Image classification data set "data" (CaoKha/SugarBeetGrowth on GitHub). Class labels (9): Agrostemma githago cotyledon, Agrostemma githago foliage, Agrostemma githago intermediate, Beta vulgaris cotyledon, Beta vulgaris foliage, Beta vulgaris intermediate, Crepis setosa cotyledon, Crepis setosa foliage, Crepis setosa intermediate.

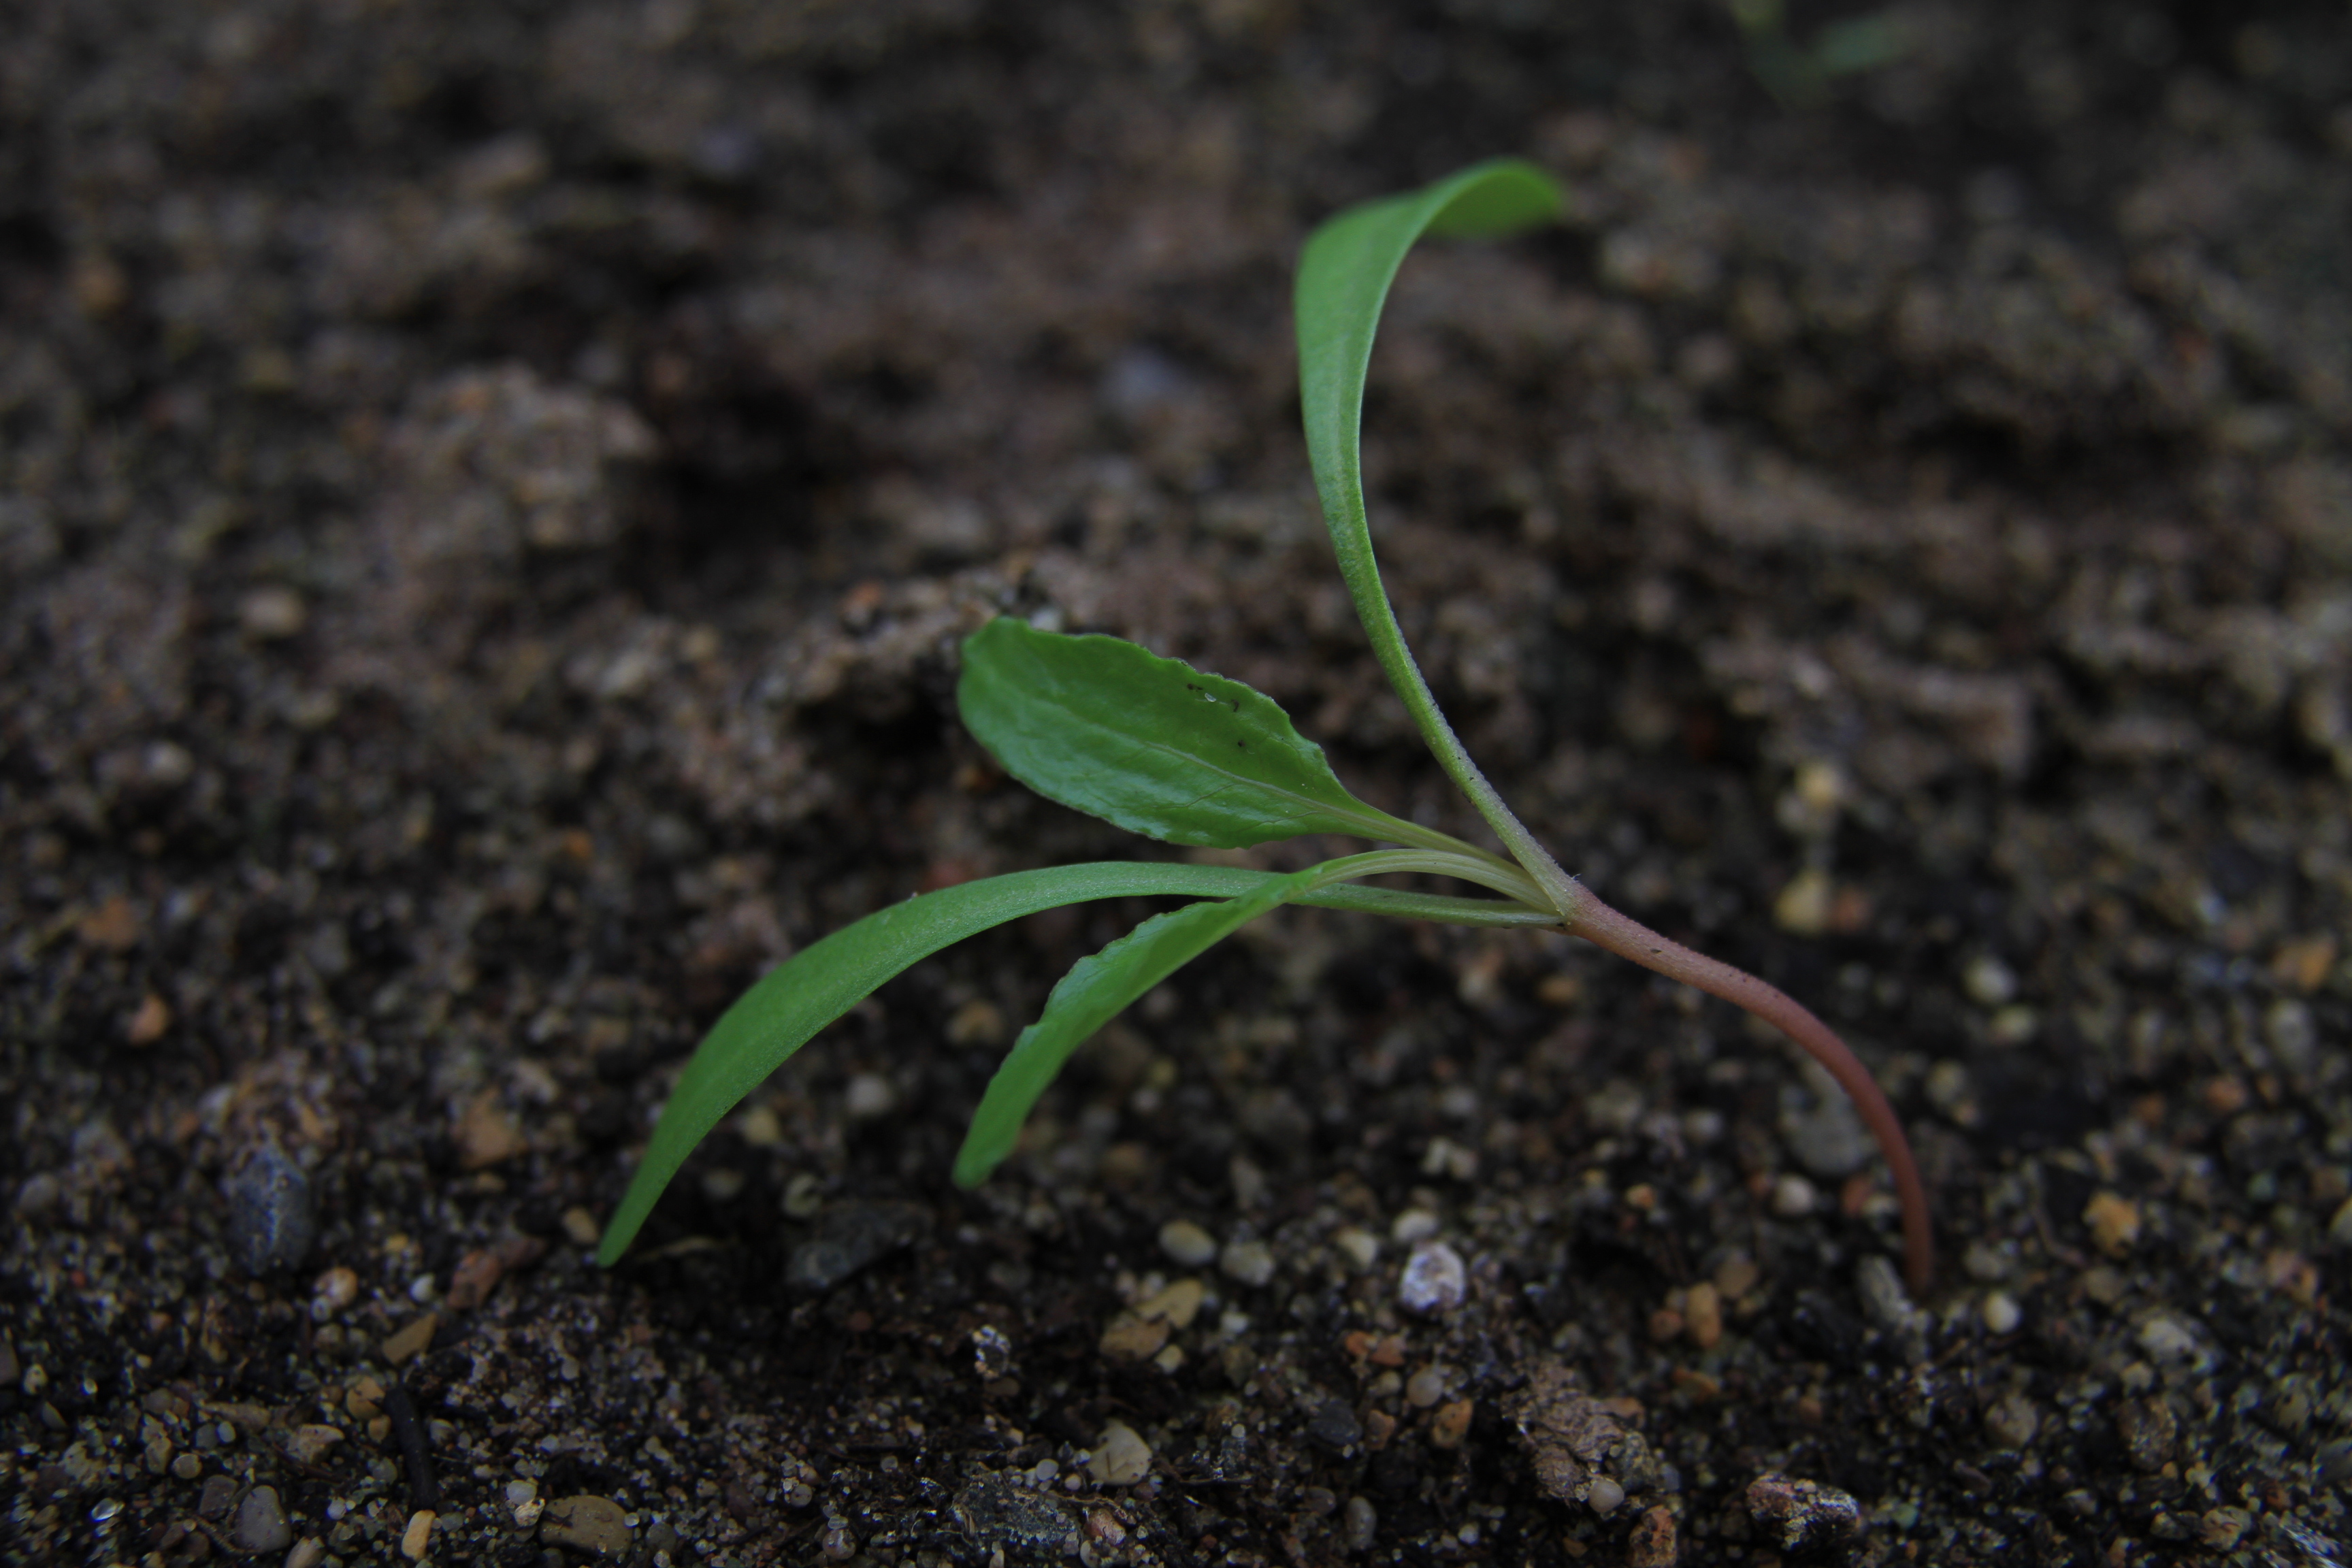
Label: Beta vulgaris foliage

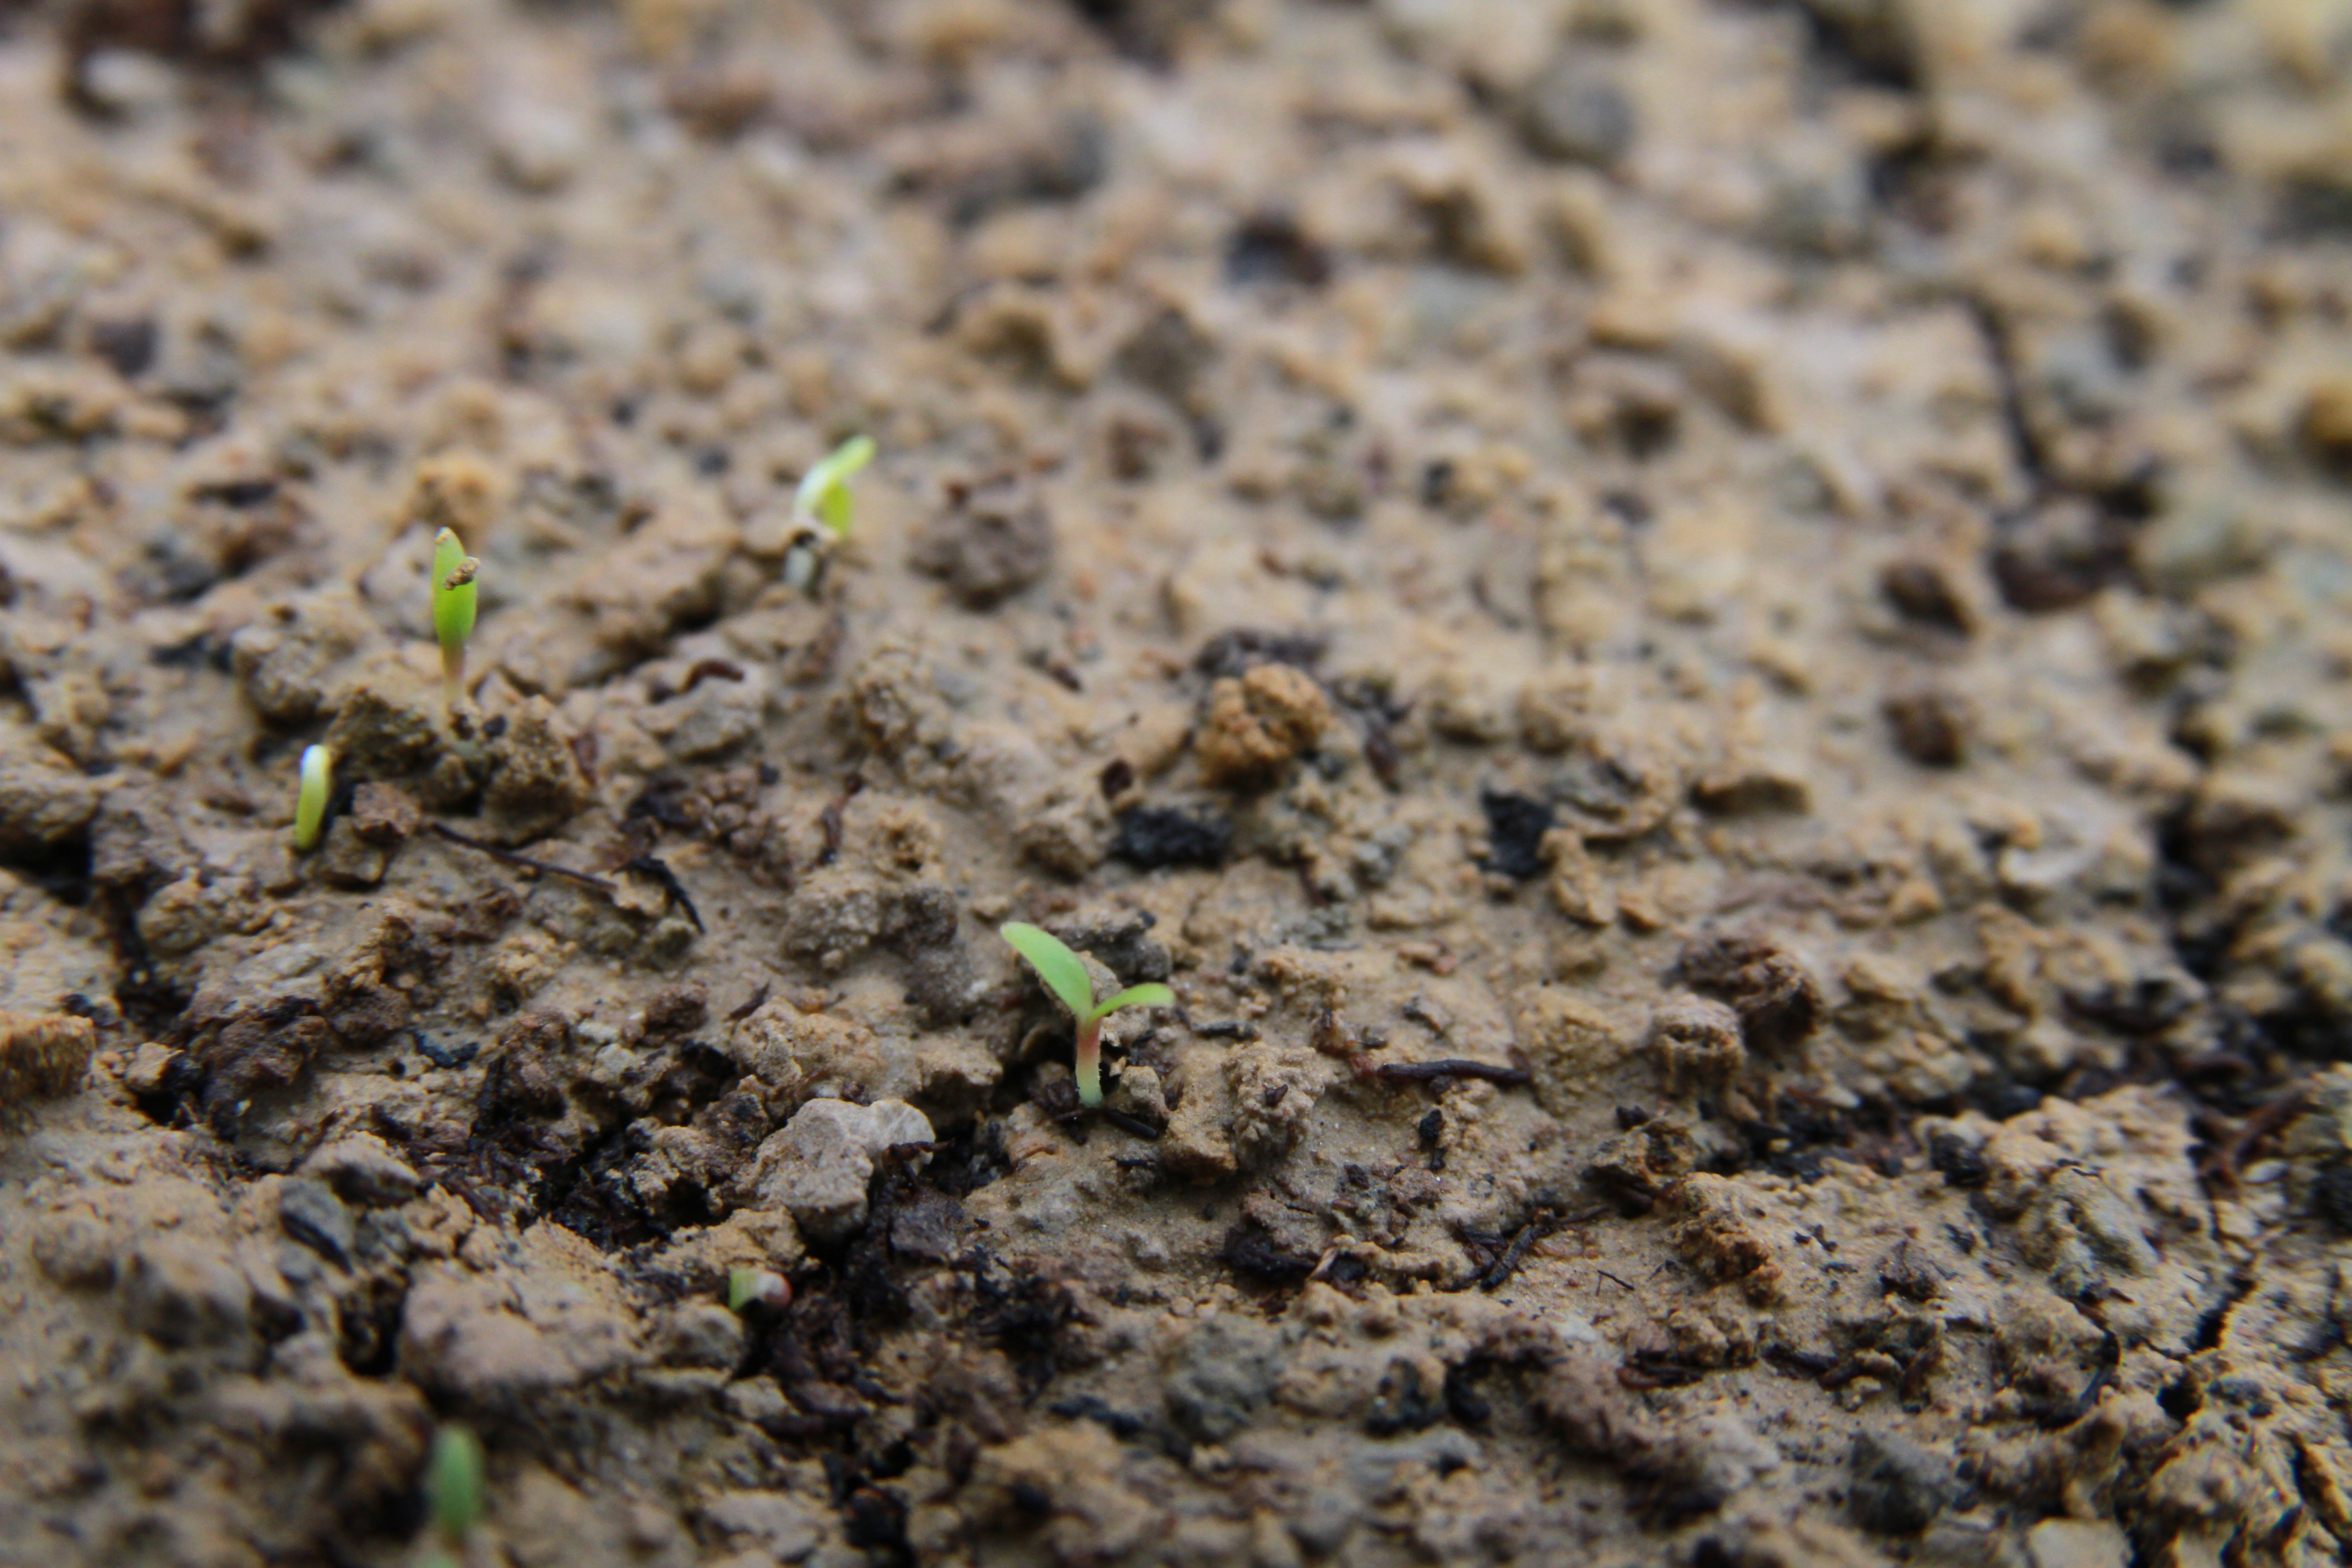
Label: Crepis setosa cotyledon

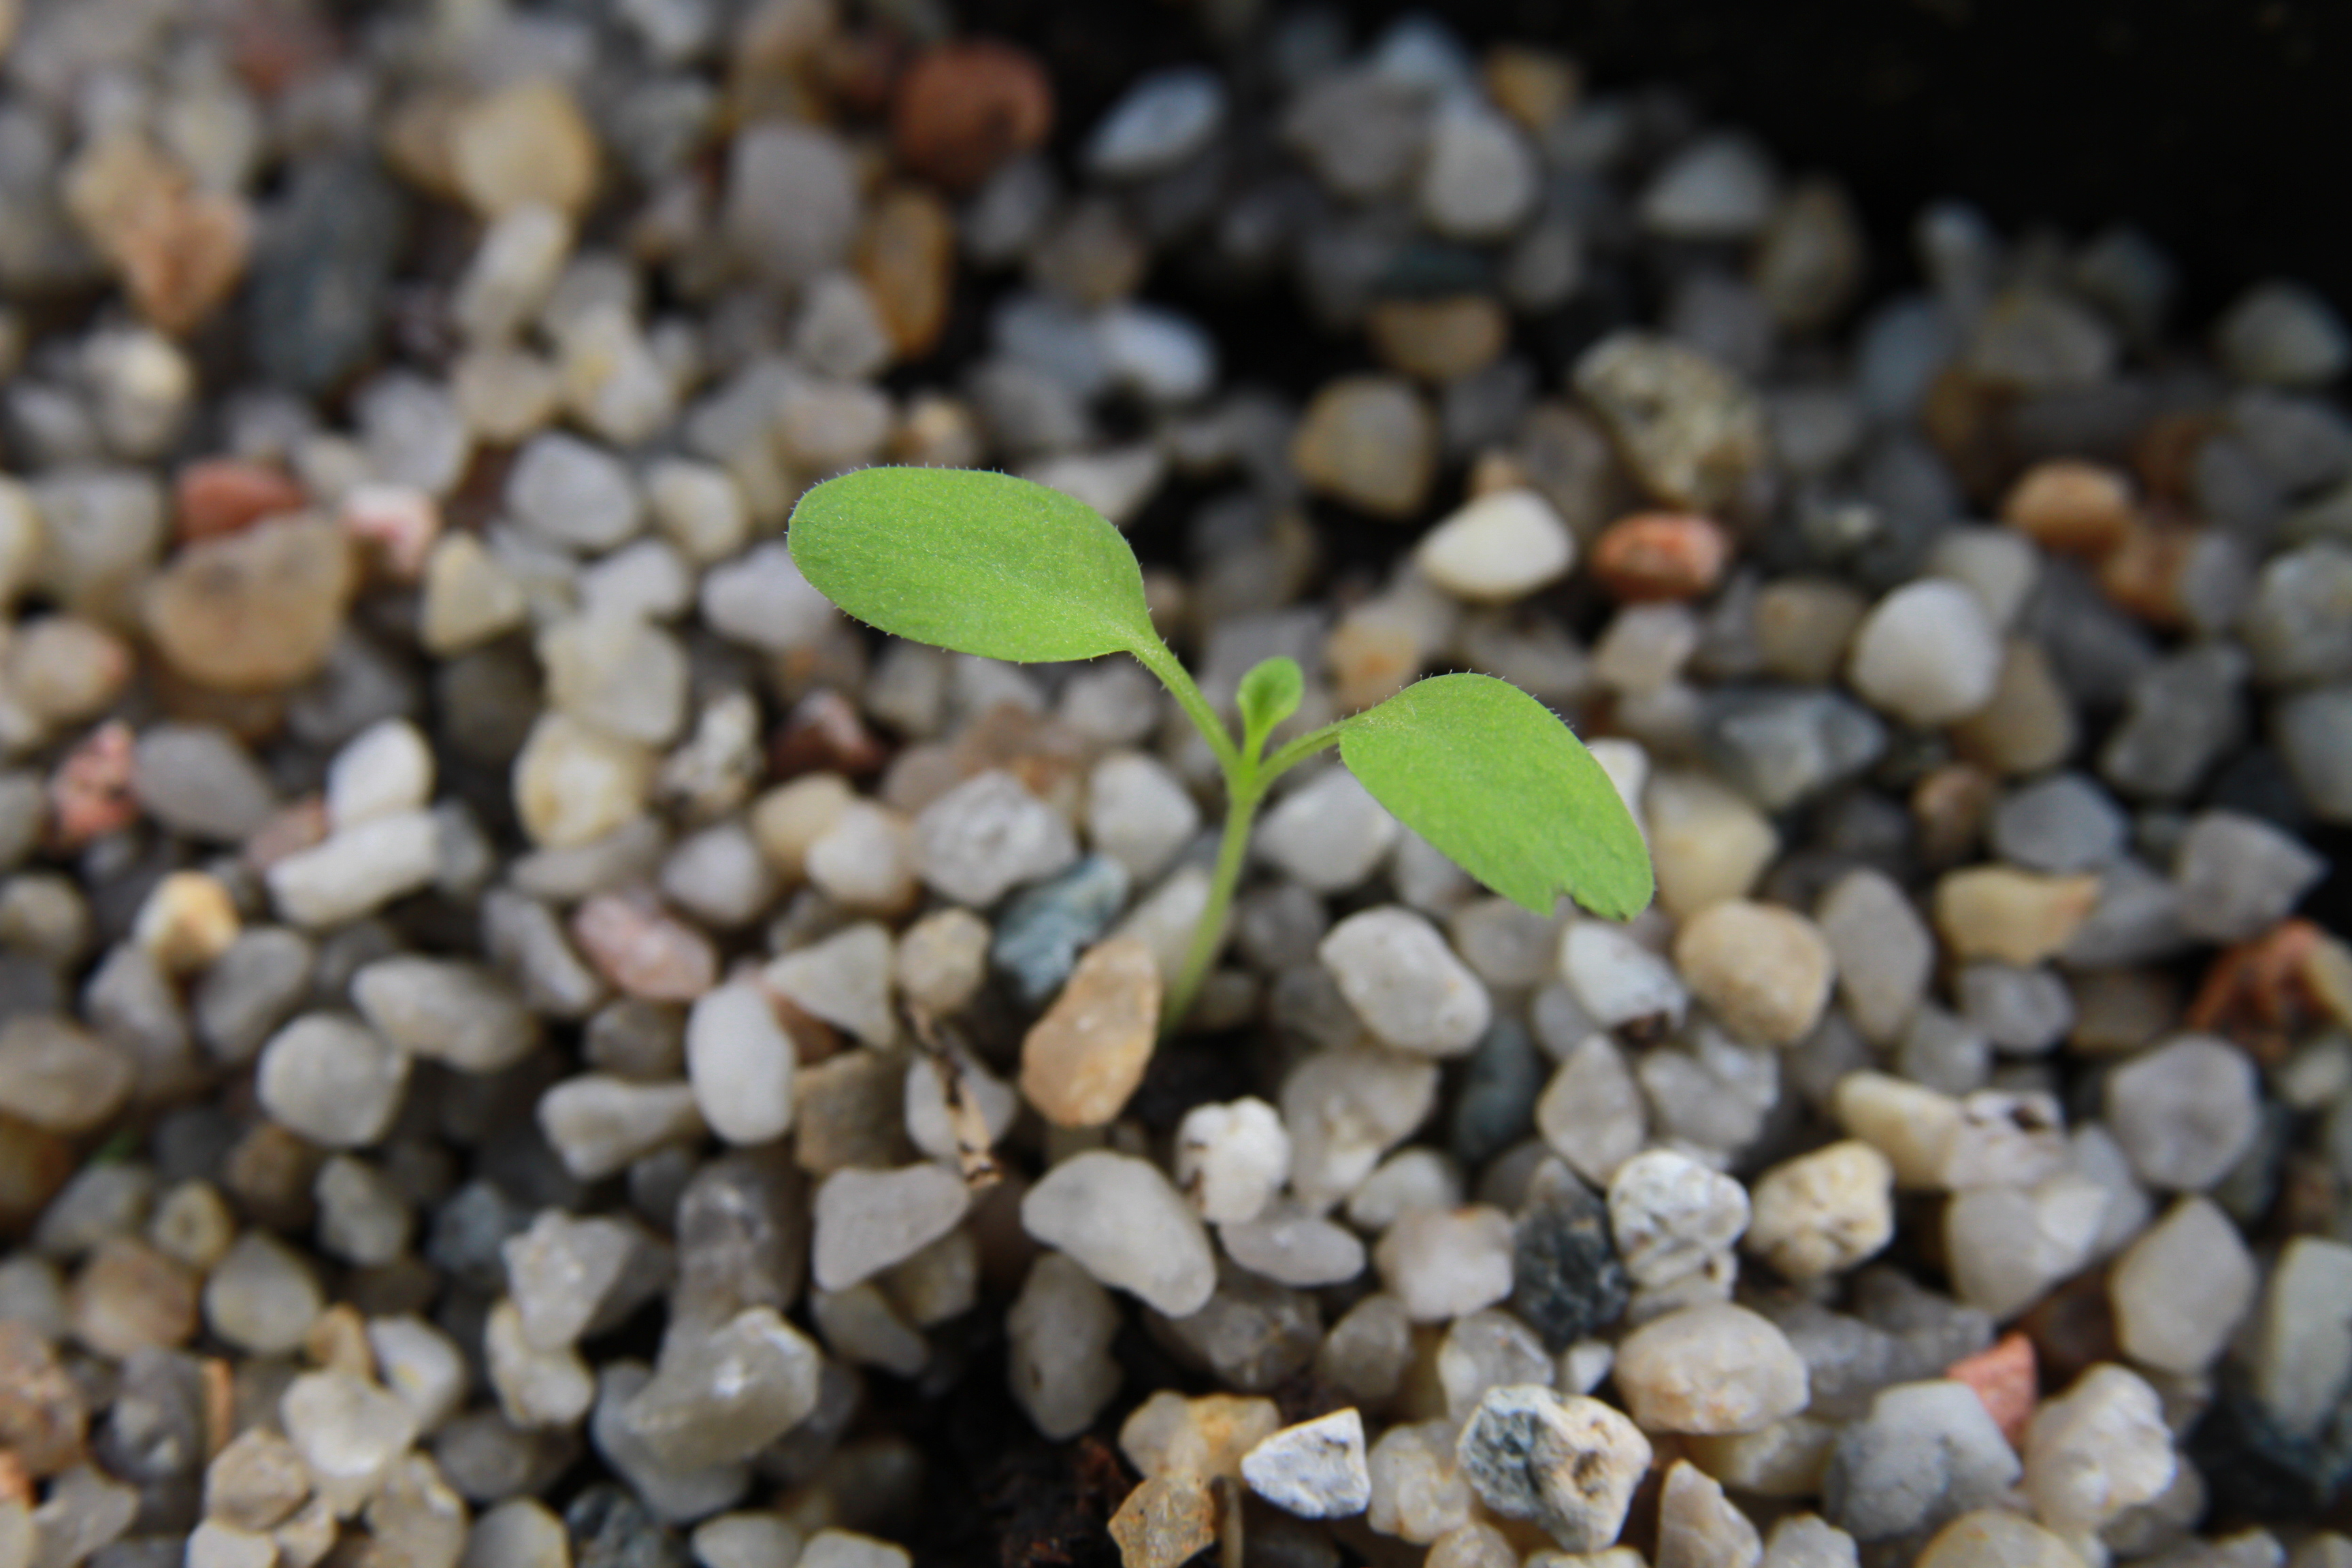
Label: Crepis setosa intermediate

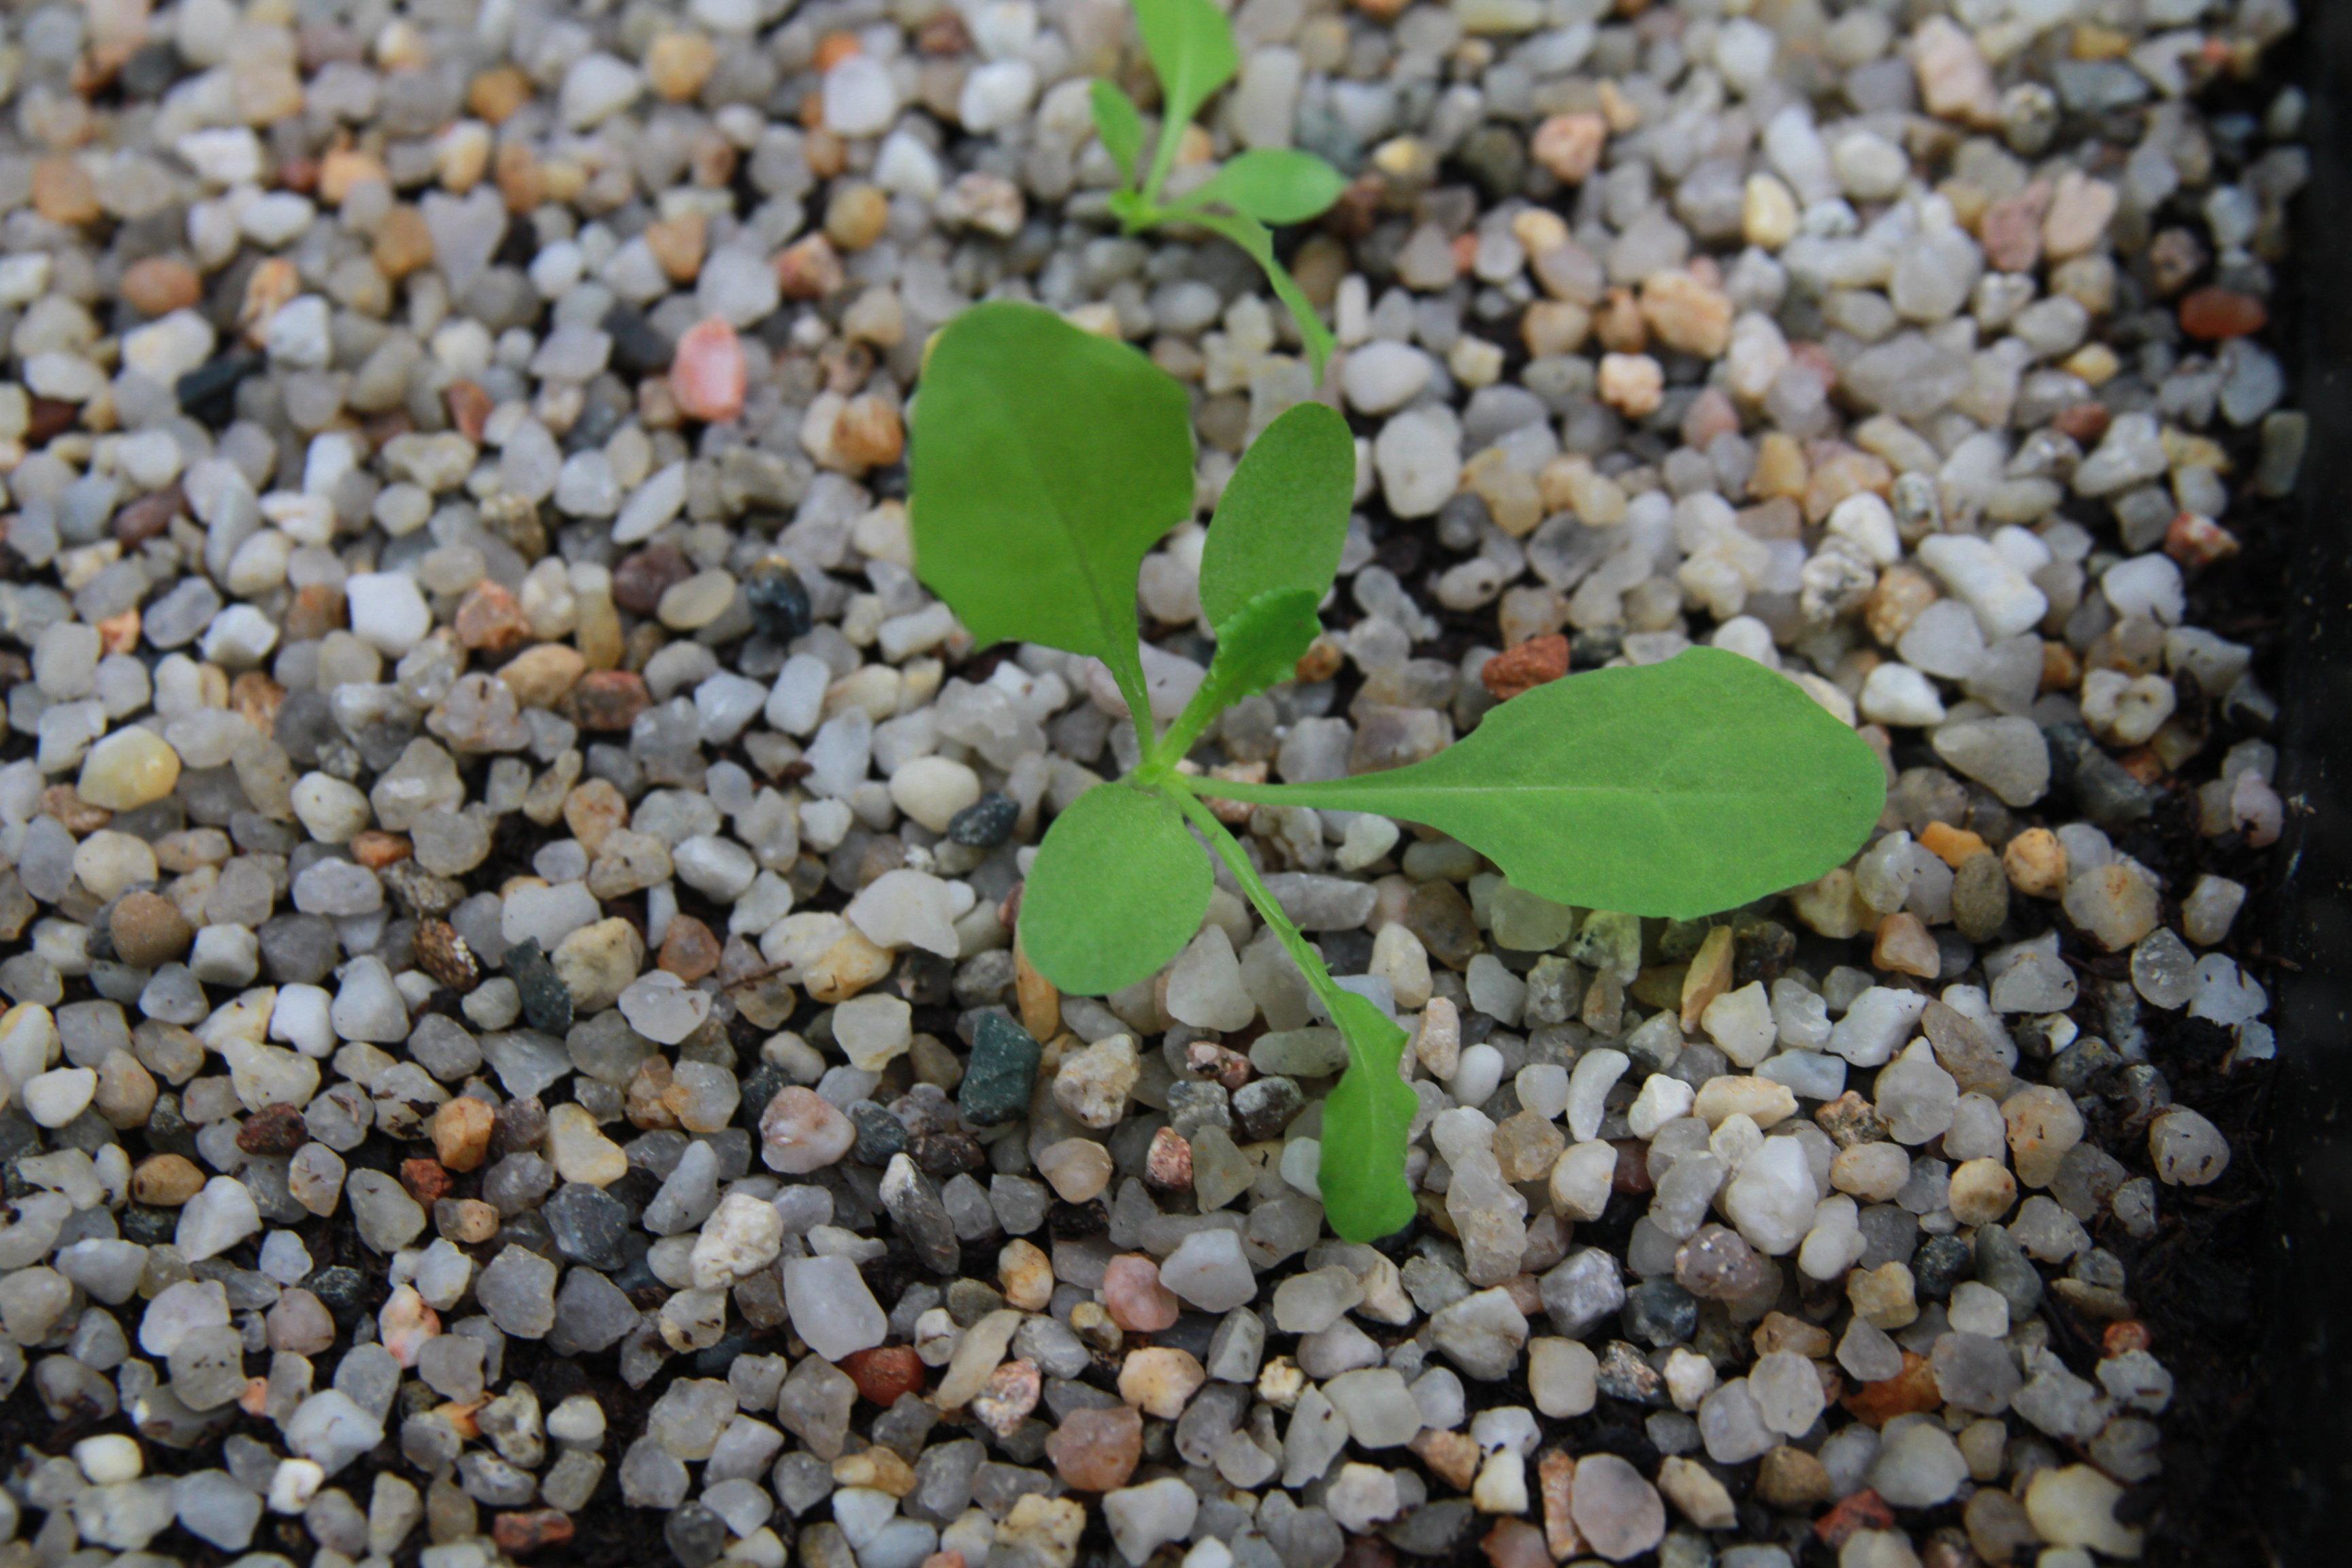
Label: Crepis setosa foliage

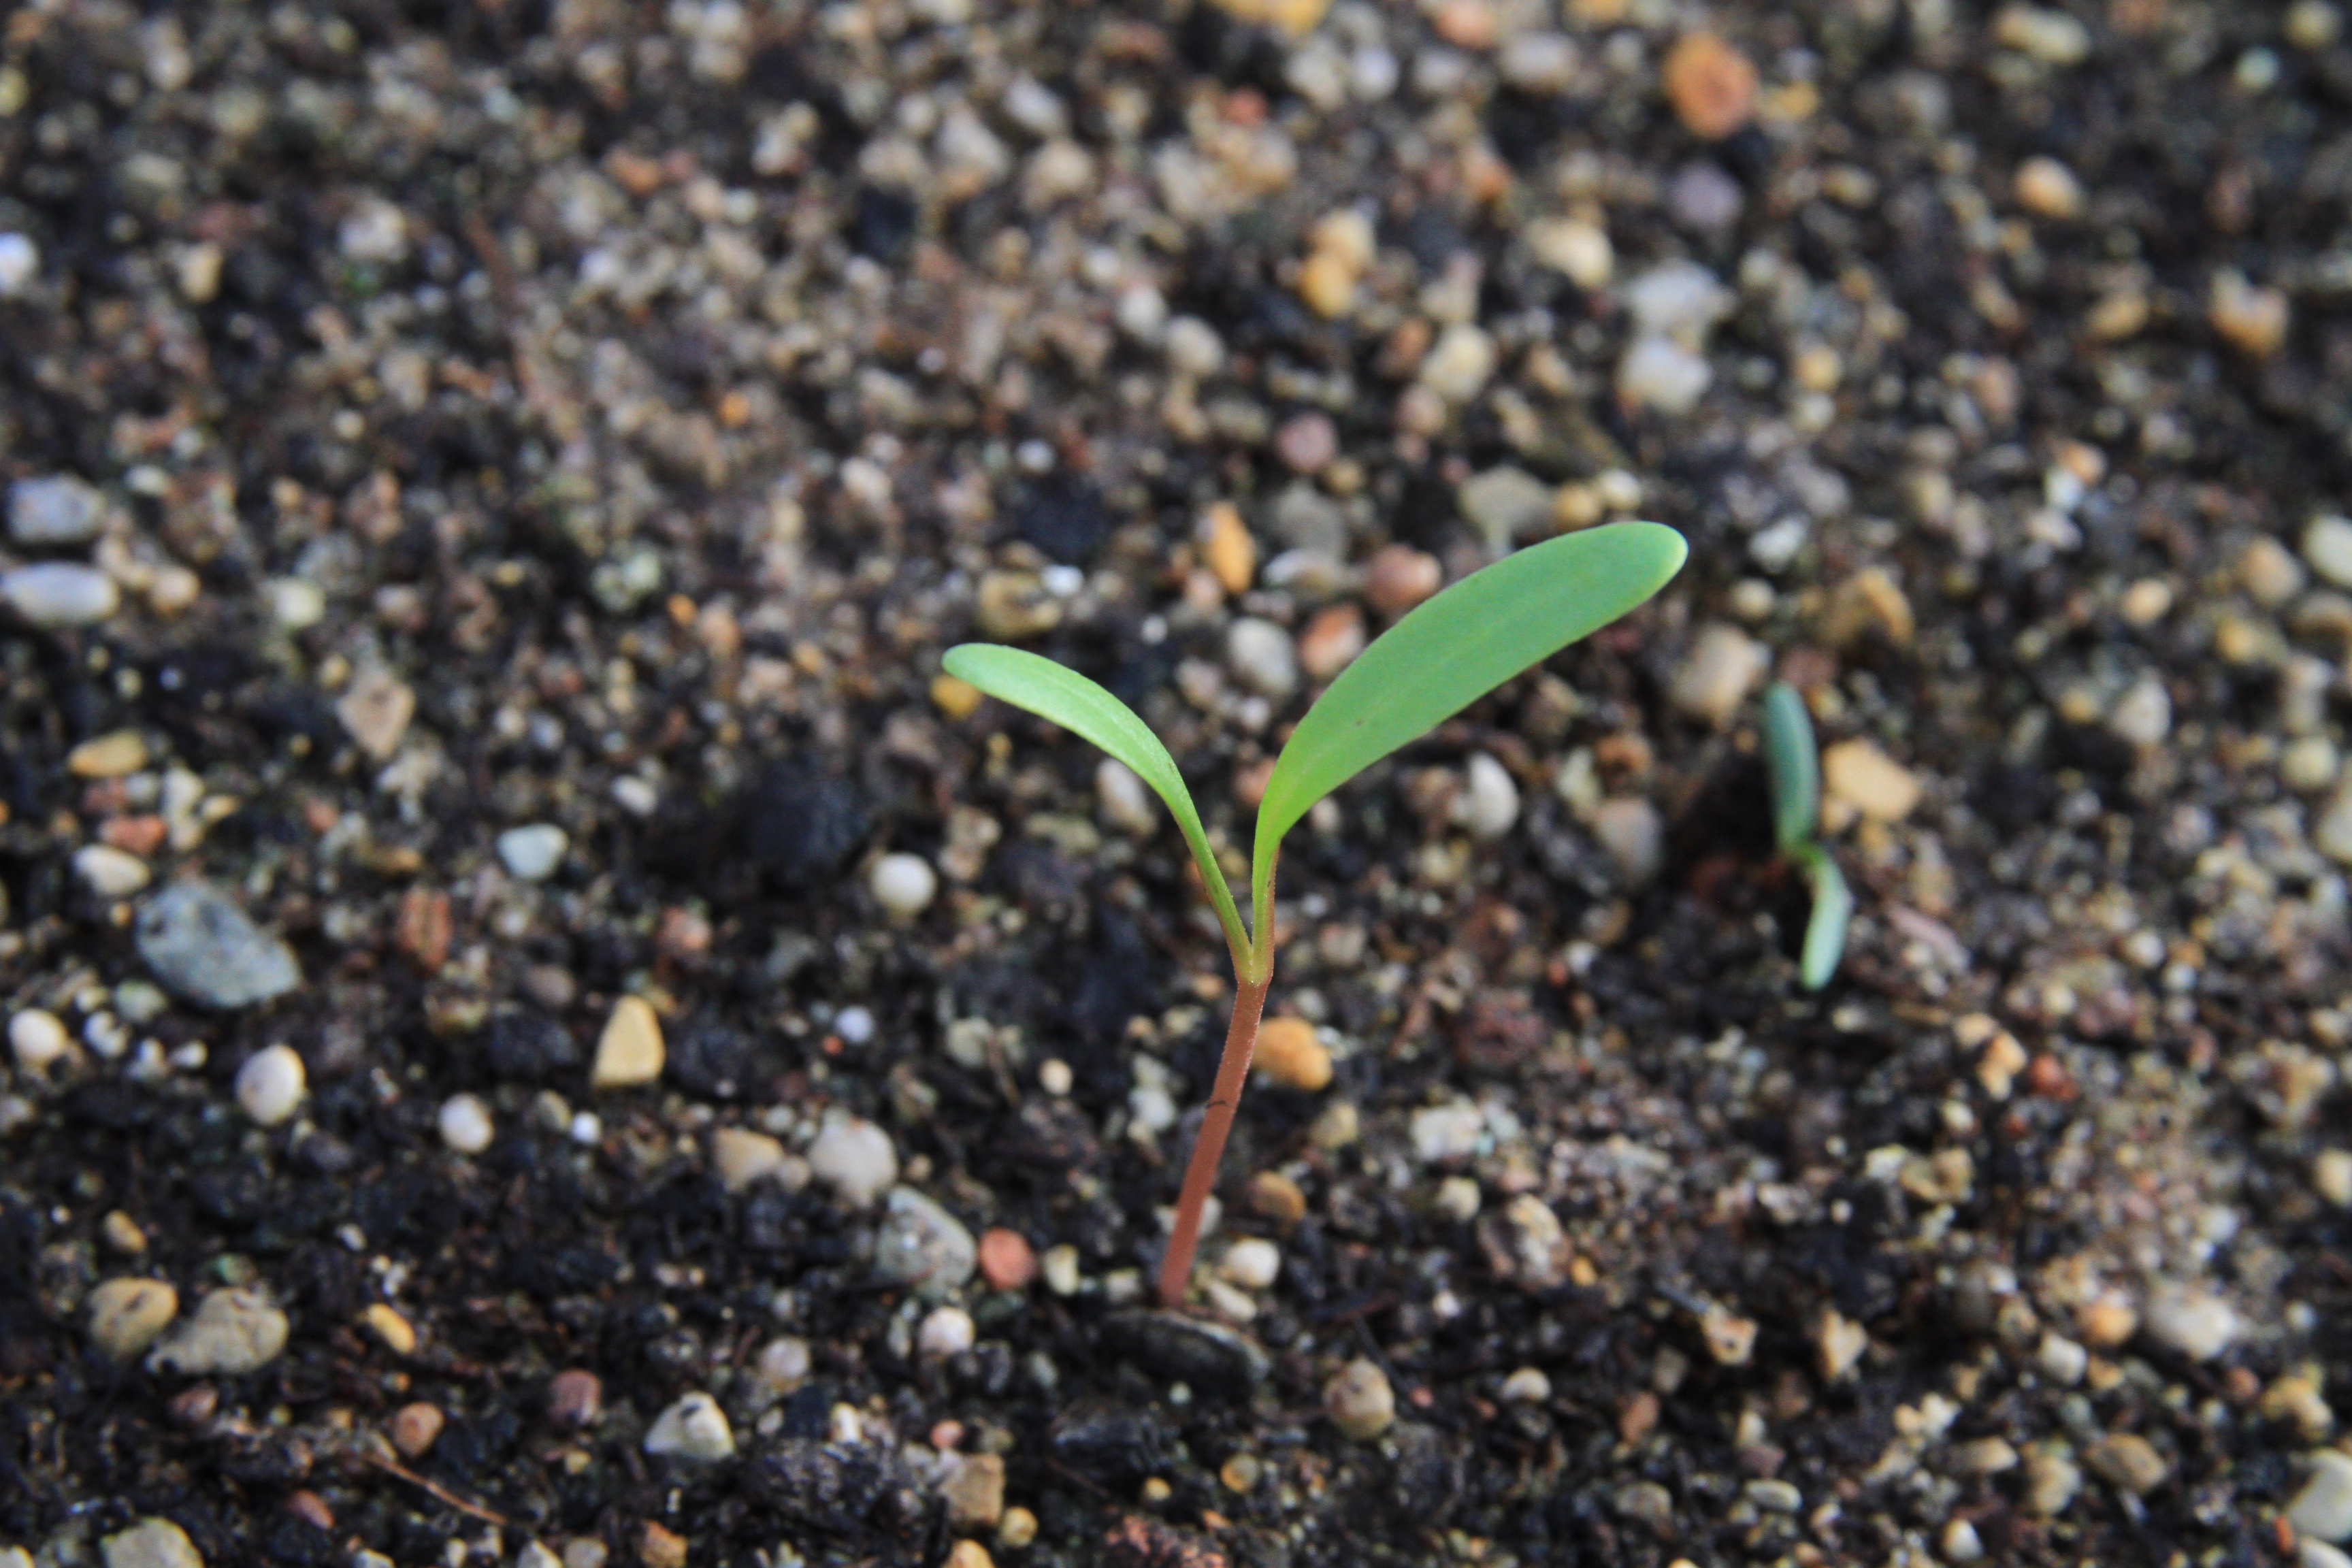
Label: Beta vulgaris cotyledon

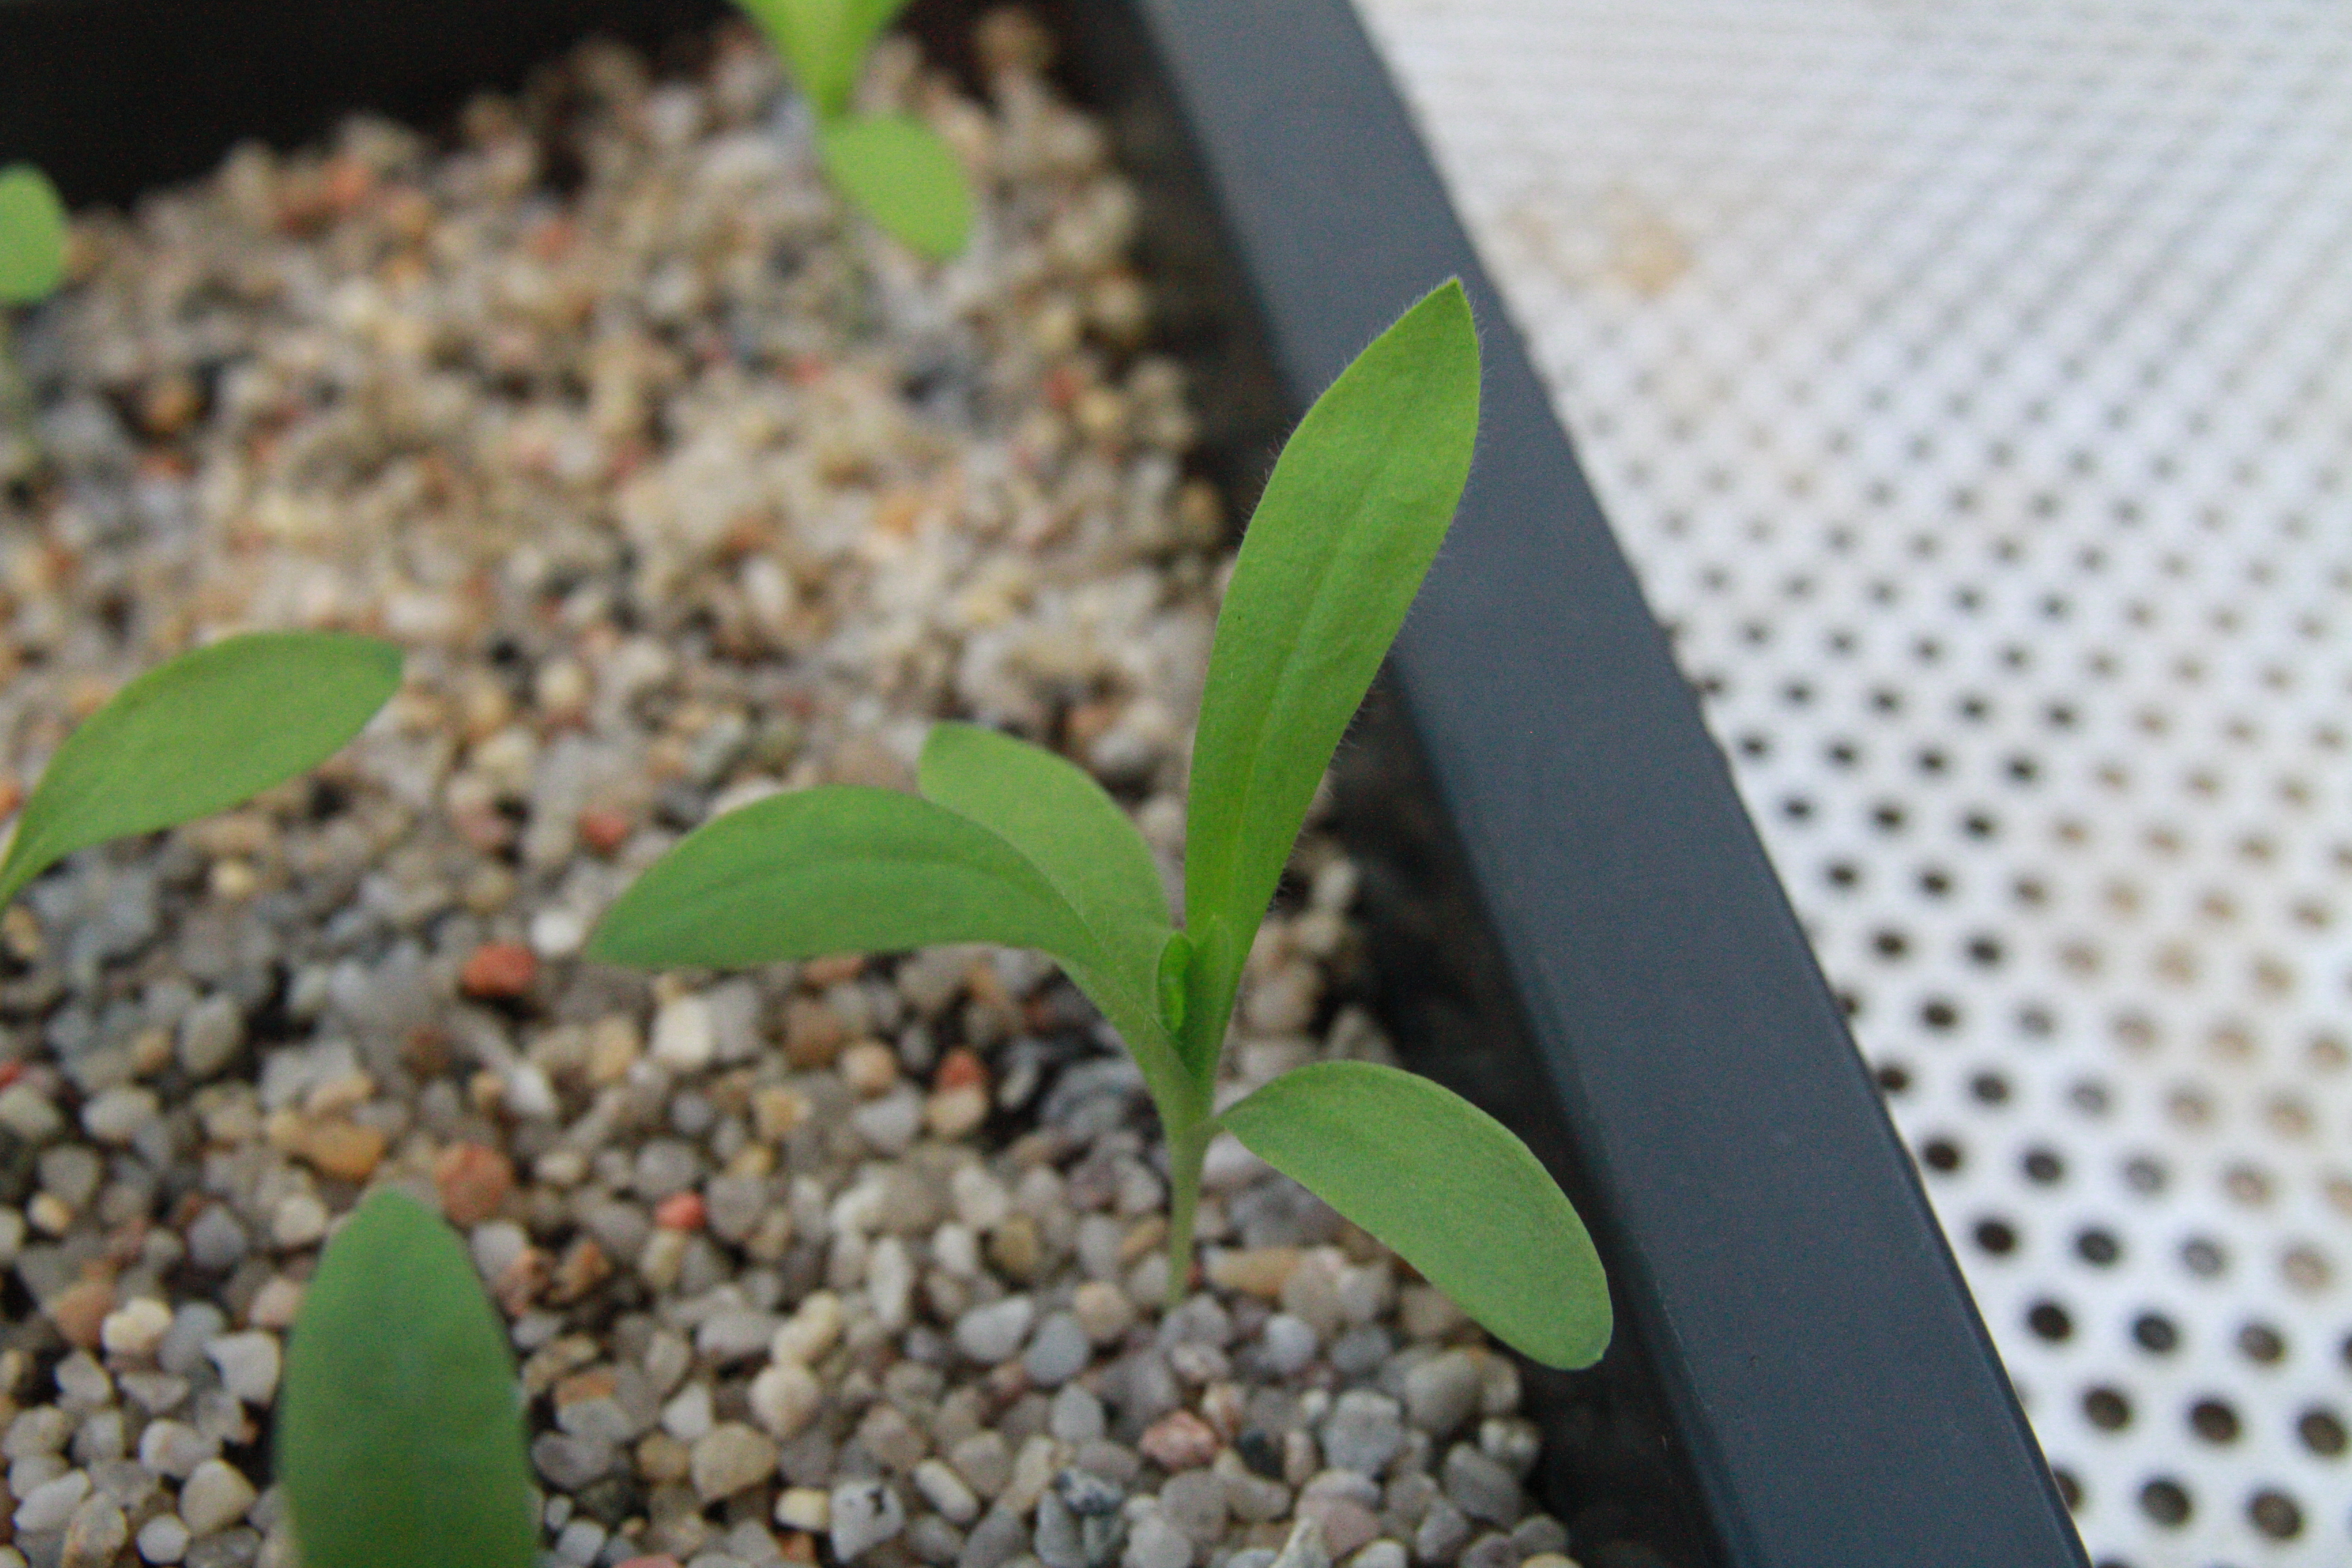
Label: Agrostemma githago foliage
